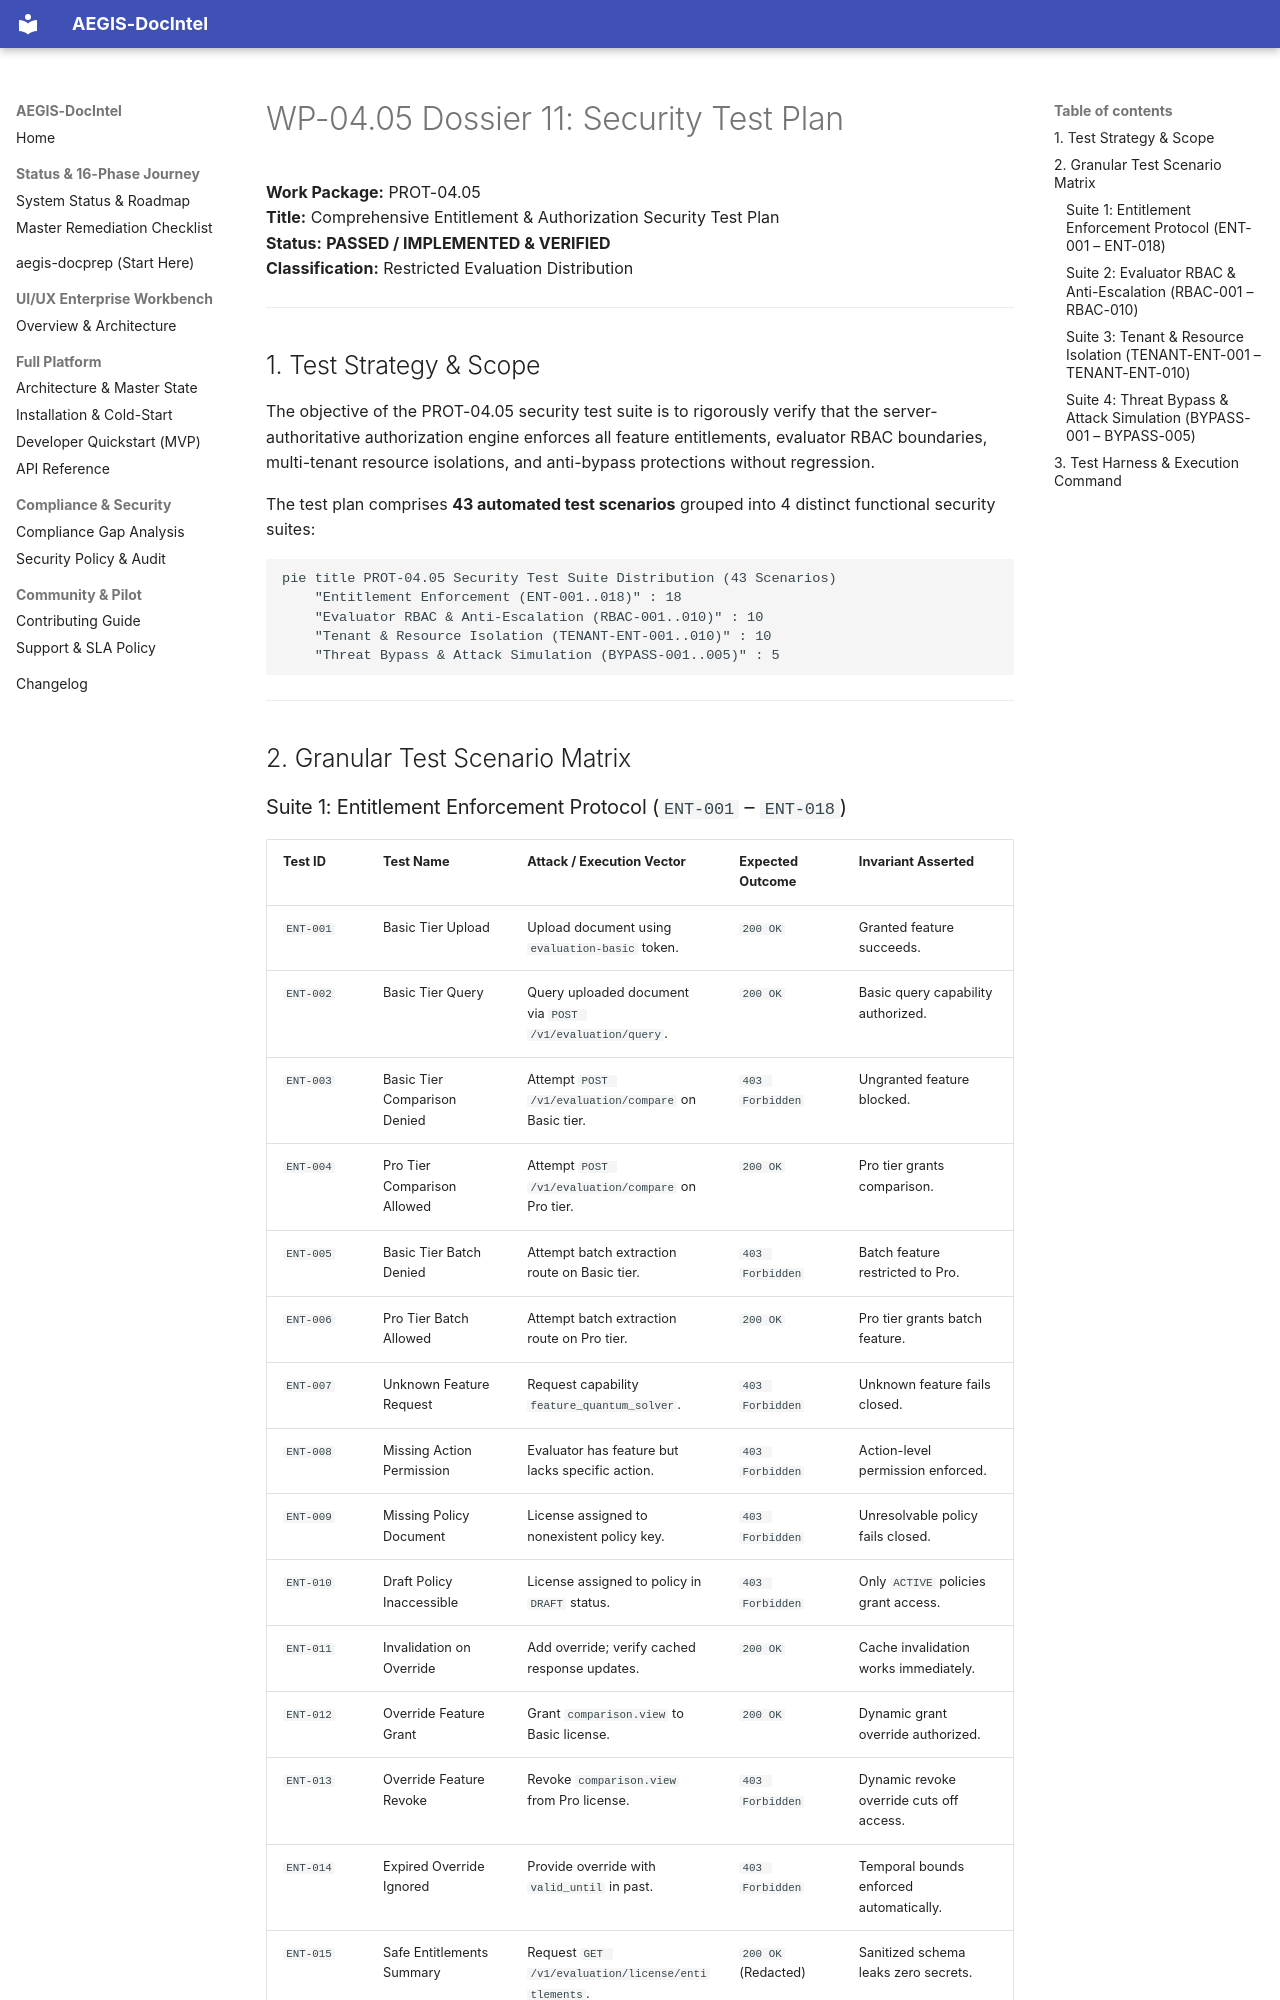

repository: SahilKhutey/AEGIS-DocIntel · page: distribution/prot-04-auth-licensing/wp-04-05-entitlement-enforcement/11_SECURITY_TEST_PLAN/index.html · generator: mkdocs

# WP-04.05 Dossier 11: Security Test Plan

**Work Package:** PROT-04.05  
**Title:** Comprehensive Entitlement & Authorization Security Test Plan  
**Status:** **PASSED / IMPLEMENTED & VERIFIED**  
**Classification:** Restricted Evaluation Distribution  

---

## 1. Test Strategy & Scope

The objective of the PROT-04.05 security test suite is to rigorously verify that the server-authoritative authorization engine enforces all feature entitlements, evaluator RBAC boundaries, multi-tenant resource isolations, and anti-bypass protections without regression.

The test plan comprises **43 automated test scenarios** grouped into 4 distinct functional security suites:

```mermaid
pie title PROT-04.05 Security Test Suite Distribution (43 Scenarios)
    "Entitlement Enforcement (ENT-001..018)" : 18
    "Evaluator RBAC & Anti-Escalation (RBAC-001..010)" : 10
    "Tenant & Resource Isolation (TENANT-ENT-001..010)" : 10
    "Threat Bypass & Attack Simulation (BYPASS-001..005)" : 5
```

---

## 2. Granular Test Scenario Matrix
